Run: headless pygame with SDL's dummy video driver; simulated clock (each Clock.tick advances the game by its frame time, no real sleeping); random seed 0; keys injected as events and as key.get_pressed() state; no mouse input.
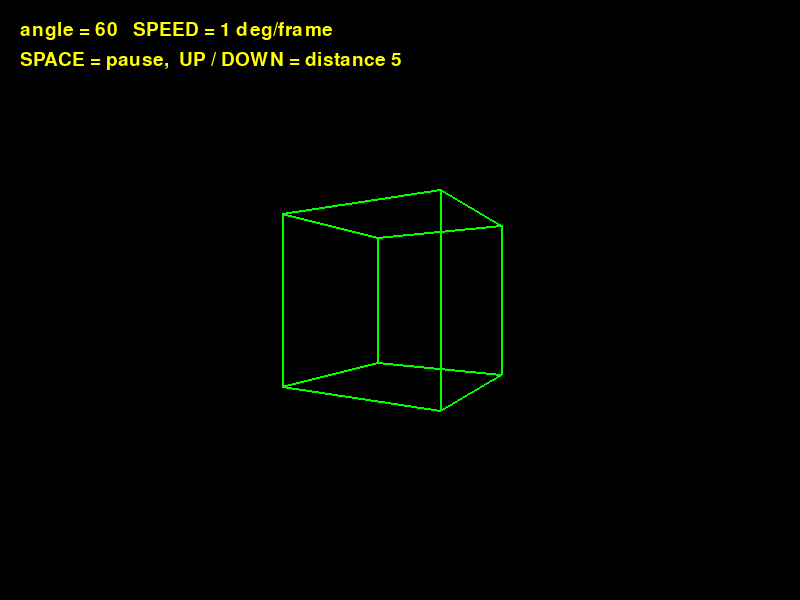
Frame 1 of 4 · flips 1–60 · no input
Frame 2 of 4 · flips 61–180 · tapped SPACE, RETURN · held RIGHT (→), D · screen unchanged from frame 1, image omitted
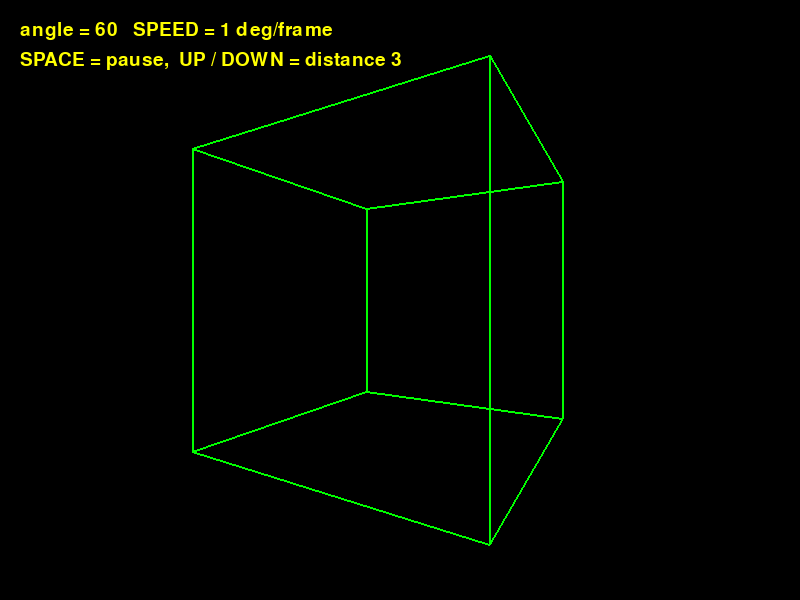
Frame 3 of 4 · flips 181–300 · held DOWN (↓), S
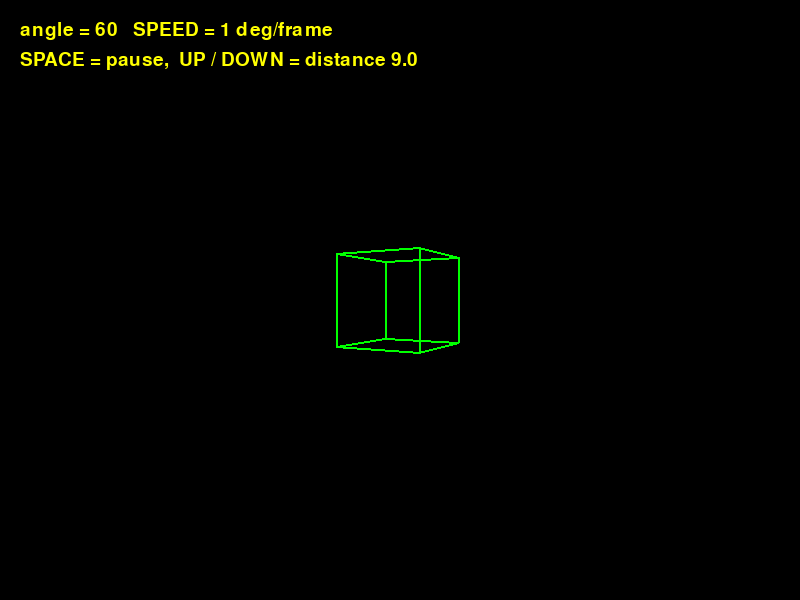
Frame 4 of 4 · flips 301–420 · held LEFT (←), A, UP (↑), W

The pygame program that drew these frames:

# ======================================================================
# LESSON 2 - STEP 3: THE SPINNING CUBE
# ----------------------------------------------------------------------
# Goal: the cube turns BY ITSELF, a little more every frame.
#
# The one new idea:
#
#     every frame:   angle_degrees = (angle_degrees + SPEED)
#
#   The main loop runs 60 times a second (clock.tick(60)). Each time,
#   the angle grows by SPEED degrees and we redraw the cube at the new
#   angle. 60 slightly-turned pictures a second look like smooth spinning
#   - exactly like the frames of a cartoon.
#
#   SPEED = 1 degree per frame
#     -> (1 * 60) = 60 degrees per second
#     -> (360 / 60) = 6 seconds for one full turn: slow and easy to watch.
#
# IMPORTANT: we never change cube_points. Every frame we turn the
# ORIGINAL corners by the TOTAL angle so far. (If we kept turning the
# already-turned corners, tiny rounding errors would pile up and the
# cube would slowly warp out of shape.)
#
# Controls:  SPACE = pause / unpause,  UP / DOWN = push away / pull closer
# Run:  python step3_spin_cube.py
# ======================================================================

import math
import pygame

pygame.init()
WIDTH = 800
HEIGHT = 600
screen = pygame.display.set_mode((WIDTH, HEIGHT))
pygame.display.set_caption("Lesson 2, step 3 - the spinning cube")
clock = pygame.time.Clock()
font = pygame.font.SysFont(None, 28)

BLACK = (0, 0, 0)
GREEN = (0, 255, 0)
YELLOW = (255, 255, 0)

CENTRE_X = (WIDTH / 2)            # (800 / 2) = 400
CENTRE_Y = (HEIGHT / 2)           # (600 / 2) = 300
FOCAL = 400

# ---- The cube, in SHAPE coordinates (same as Lesson 1) ---------------
cube_points = [
    (-1, -1, -1),   # 0  bottom-left-front
    ( 1, -1, -1),   # 1  bottom-right-front
    ( 1, -1,  1),   # 2  bottom-right-back
    (-1, -1,  1),   # 3  bottom-left-back
    (-1,  1, -1),   # 4  top-left-front
    ( 1,  1, -1),   # 5  top-right-front
    ( 1,  1,  1),   # 6  top-right-back
    (-1,  1,  1),   # 7  top-left-back
]
cube_edges = [
    (0, 1), (1, 2), (2, 3), (3, 0),   # bottom square
    (4, 5), (5, 6), (6, 7), (7, 4),   # top square
    (0, 4), (1, 5), (2, 6), (3, 7),   # upright edges
]

cube_distance = 5

# ---- The spin --------------------------------------------------------
angle_degrees = 0      # how far the cube has turned so far
SPEED = 1              # degrees added EVERY FRAME (60 frames a second)
paused = False


def rotate_y(point_3d, angle_degrees):
    """Turn one SHAPE point around the y axis (anticlockwise from above)."""
    x, y, z = point_3d
    angle_radians = math.radians(angle_degrees)
    cos_a = math.cos(angle_radians)
    sin_a = math.sin(angle_radians)
    new_x = (x * cos_a) - (z * sin_a)
    new_y = y
    new_z = (x * sin_a) + (z * cos_a)
    return (new_x, new_y, new_z)


def project(point_3d):
    """Turn one 3D WORLD point into a 2D SCREEN point (from Lesson 1)."""
    x, y, z = point_3d
    screen_x = CENTRE_X + ( (x * FOCAL) / z )
    screen_y = CENTRE_Y - ( (y * FOCAL) / z )
    return (screen_x, screen_y)


running = True
while running:
    for event in pygame.event.get():
        if event.type == pygame.QUIT:
            running = False
        # SPACE flips paused between True and False (one press = one flip).
        if event.type == pygame.KEYDOWN and event.key == pygame.K_SPACE:
            paused = not paused

    keys = pygame.key.get_pressed()
    if keys[pygame.K_UP]:
        cube_distance = (cube_distance + 0.05)
    if keys[pygame.K_DOWN]:
        cube_distance = (cube_distance - 0.05)
    if cube_distance < 3:
        cube_distance = 3

    # ---- NEW: turn a little more every frame -------------------------
    if not paused:
        angle_degrees = (angle_degrees + SPEED)
    if angle_degrees >= 360:                    # a full turn is the same
        angle_degrees = (angle_degrees - 360)   # as no turn: start again

    screen.fill(BLACK)

    # ---- rotate -> move away -> project, for all 8 corners -----------
    screen_points = []
    for p in cube_points:
        turned = rotate_y(p, angle_degrees)          # SHAPE, turned
        x, y, z = turned
        moved = (x, y, (z + cube_distance))          # WORLD
        screen_points.append(project(moved))         # SCREEN

    for a, b in cube_edges:
        pygame.draw.line(screen, GREEN, screen_points[a], screen_points[b], 2)

    text = "angle = " + str(angle_degrees) + "   SPEED = " + str(SPEED) + " deg/frame"
    screen.blit(font.render(text, True, YELLOW), (20, 20))
    text2 = "SPACE = pause,  UP / DOWN = distance " + str(round(cube_distance, 1))
    screen.blit(font.render(text2, True, YELLOW), (20, 50))

    pygame.display.flip()
    clock.tick(60)                     # 60 frames a second

pygame.quit()

# ----------------------------------------------------------------------
# TRY THIS:
#   * SPEED = 3. How many seconds for one full turn now? (360 / (3 * 60))
#   * SPEED = -1. Which way does it spin now?
#   * Make TWO cubes: draw the loop twice, the second one with
#     ((x + 3), y, (z + cube_distance)) and the angle doubled.
#   * Spin the pyramid you made after Lesson 1 instead of the cube.
# ----------------------------------------------------------------------
